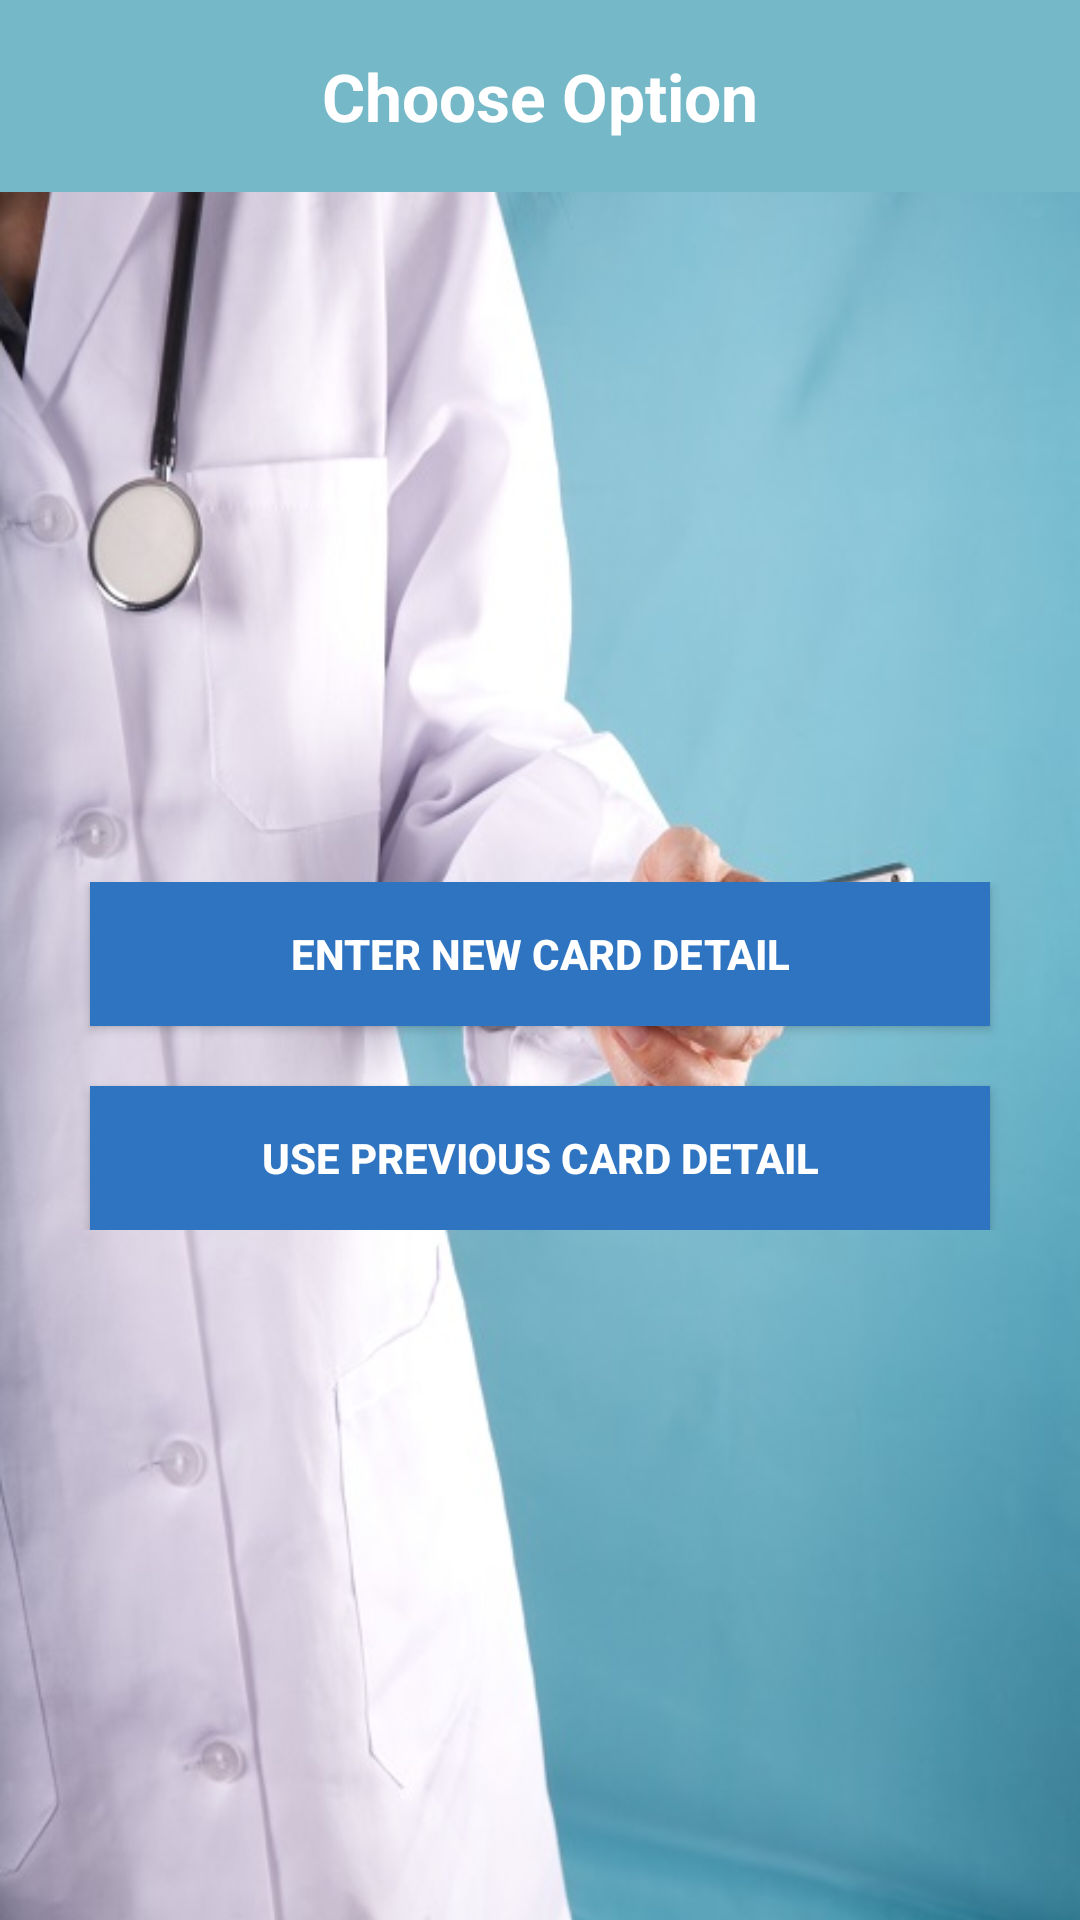

This screen was rendered from an Android layout file. Write that file and the resources it references.
<!-- AndroidManifest.xml: application theme AppTheme -->
<!-- res/layout/choose_card_option.xml -->
<?xml version="1.0" encoding="utf-8"?>
<LinearLayout xmlns:android="http://schemas.android.com/apk/res/android"
    android:layout_width="match_parent"
    android:layout_height="match_parent"
    android:background="@drawable/dr"
    android:orientation="vertical"
    android:weightSum="1" >

    <RelativeLayout
        android:layout_width="match_parent"
        android:layout_height="0dp"
        android:layout_weight="0.10"
        android:background="@color/bg_color" >

        <TextView
            android:id="@+id/textView1"
            android:layout_width="wrap_content"
            android:layout_height="wrap_content"
            android:layout_centerHorizontal="true"
            android:layout_centerVertical="true"
            android:text="Choose Option"
            android:textAppearance="?android:attr/textAppearanceLarge"
            android:textColor="@color/white"
            android:textStyle="bold" />

        <Button
            android:id="@+id/back"
            style="?android:attr/buttonStyleSmall"
            android:layout_width="50dp"
            android:layout_height="50dp"
            android:layout_alignParentLeft="true"
            android:layout_centerVertical="true"
            android:layout_marginBottom="3dp"
            android:layout_marginLeft="8dp"
            android:layout_marginTop="3dp"
            android:background="@drawable/bck"
             android:onClick="back"/>
    </RelativeLayout>

    <RelativeLayout
        android:layout_width="match_parent"
        android:layout_height="0dp"
        android:layout_weight="0.90" >

        <LinearLayout
            android:id="@+id/linearLayout1"
            android:layout_width="match_parent"
            android:layout_height="wrap_content"
            android:layout_centerHorizontal="true"
            android:layout_centerVertical="true"
            android:orientation="vertical" >

            <Button
                android:id="@+id/new_card"
                android:layout_width="match_parent"
                android:layout_height="wrap_content"
                android:layout_marginLeft="30dp"
                android:layout_marginRight="30dp"
                android:background="#2F74C1"
                android:paddingLeft="10dp"
                android:paddingRight="10dp"
                android:text="Enter new card detail"
                android:textColor="@color/white"
                android:textStyle="bold" />

            <Button
                android:id="@+id/previous_card"
                android:layout_width="match_parent"
                android:layout_height="wrap_content"
                android:layout_marginLeft="30dp"
                android:layout_marginRight="30dp"
                android:layout_marginTop="20dp"
                android:background="#2F74C1"
                android:paddingLeft="10dp"
                android:paddingRight="10dp"
                android:text="Use previous card detail"
                android:textColor="@color/white"
                android:textStyle="bold" />
        </LinearLayout>

        

        <LinearLayout
            android:id="@+id/ll"
            android:layout_width="match_parent"
            android:layout_height="150dp"
            android:layout_alignParentBottom="true"
            android:layout_gravity="bottom"
            android:orientation="vertical"
            android:paddingTop="10dp"
              android:background="#ffffff"
            android:visibility="invisible" >

            <ListView
                android:id="@+id/listview"
                android:layout_width="match_parent"
                android:layout_height="wrap_content"
                android:background="#ffffff"
                android:choiceMode="singleChoice"
                android:dividerHeight="1dp"
           
                android:smoothScrollbar="true"
                android:stackFromBottom="true" >
            </ListView>
        </LinearLayout>
    </RelativeLayout>

</LinearLayout>
<!-- resources referenced by this layout -->
<resources>
  <color name="bg_color">#75B8C8</color>
  <color name="white">#ffffff</color>
  <!-- drawable dr: jpg bitmap (drawable-hdpi, 57554 bytes) -->
  <style name="AppTheme" parent="AppBaseTheme">
          
      </style>
  <style name="AppBaseTheme" parent="Theme.AppCompat.Light">
          
      </style>
</resources>
